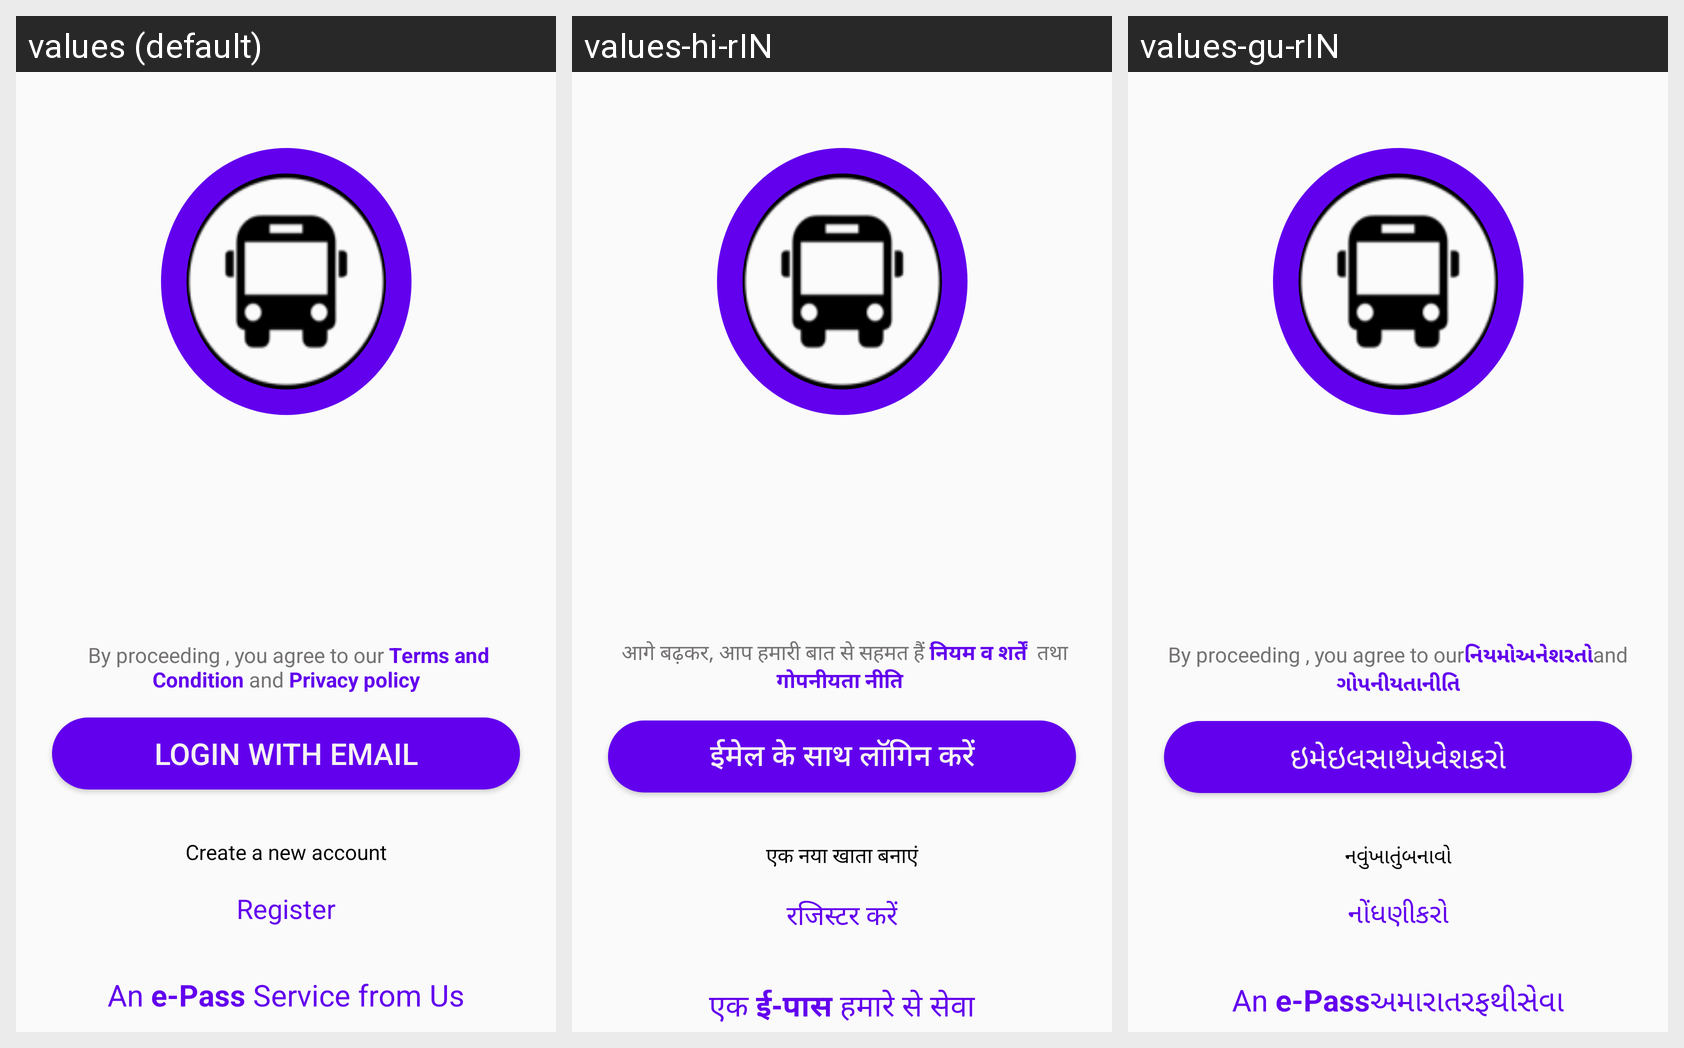

Locale-by-locale string values for the Android screen shown in this grid:
Android screen res/layout/activity_main.xml rendered under 3 locales, left to right: values (default), values-hi-rIN, values-gu-rIN. Device: Nexus 5 (rendered at 1080×1920; each locale shown at half size, 540×960, under a caption strip naming it); theme Theme.AMTSDEMO.
Strings drawn on this screen, with the default value and each locale's value (text and hints the layout hard-codes, and strings that could not be matched under every locale, appear in the picture but are not listed):

login_with_email
  values: LOGIN WITH EMAIL
  values-hi-rIN: ईमेल के साथ लॉगिन करें
  values-gu-rIN: ઇમેઇલસાથેપ્રવેશકરો

creat_a_new_account
  values: Create a new account
  values-hi-rIN: एक नया खाता बनाएं
  values-gu-rIN: નવુંખાતુંબનાવો

register
  values: Register
  values-hi-rIN: रजिस्टर करें
  values-gu-rIN: નોંધણીકરો

an_e_pass_service_from_us
  values: An e-Pass Service from Us
  values-hi-rIN: एक ई-पास हमारे से सेवा
  values-gu-rIN: An e-Passઅમારાતરફથીસેવા
